Dataset: Data2 (GitHub, finn-williams/cachedetector). Classes: cache, no cache.

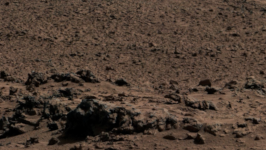
Label: no cache

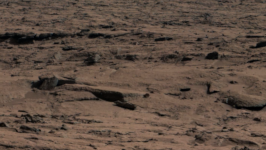
Label: no cache

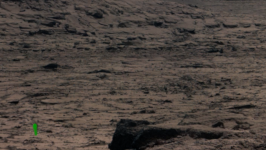
Label: cache

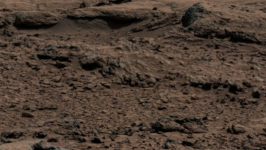
Label: no cache

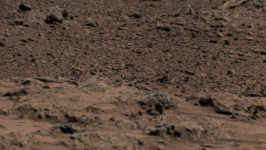
Label: no cache

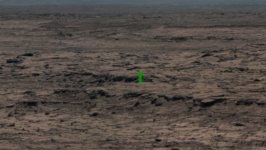
Label: cache
